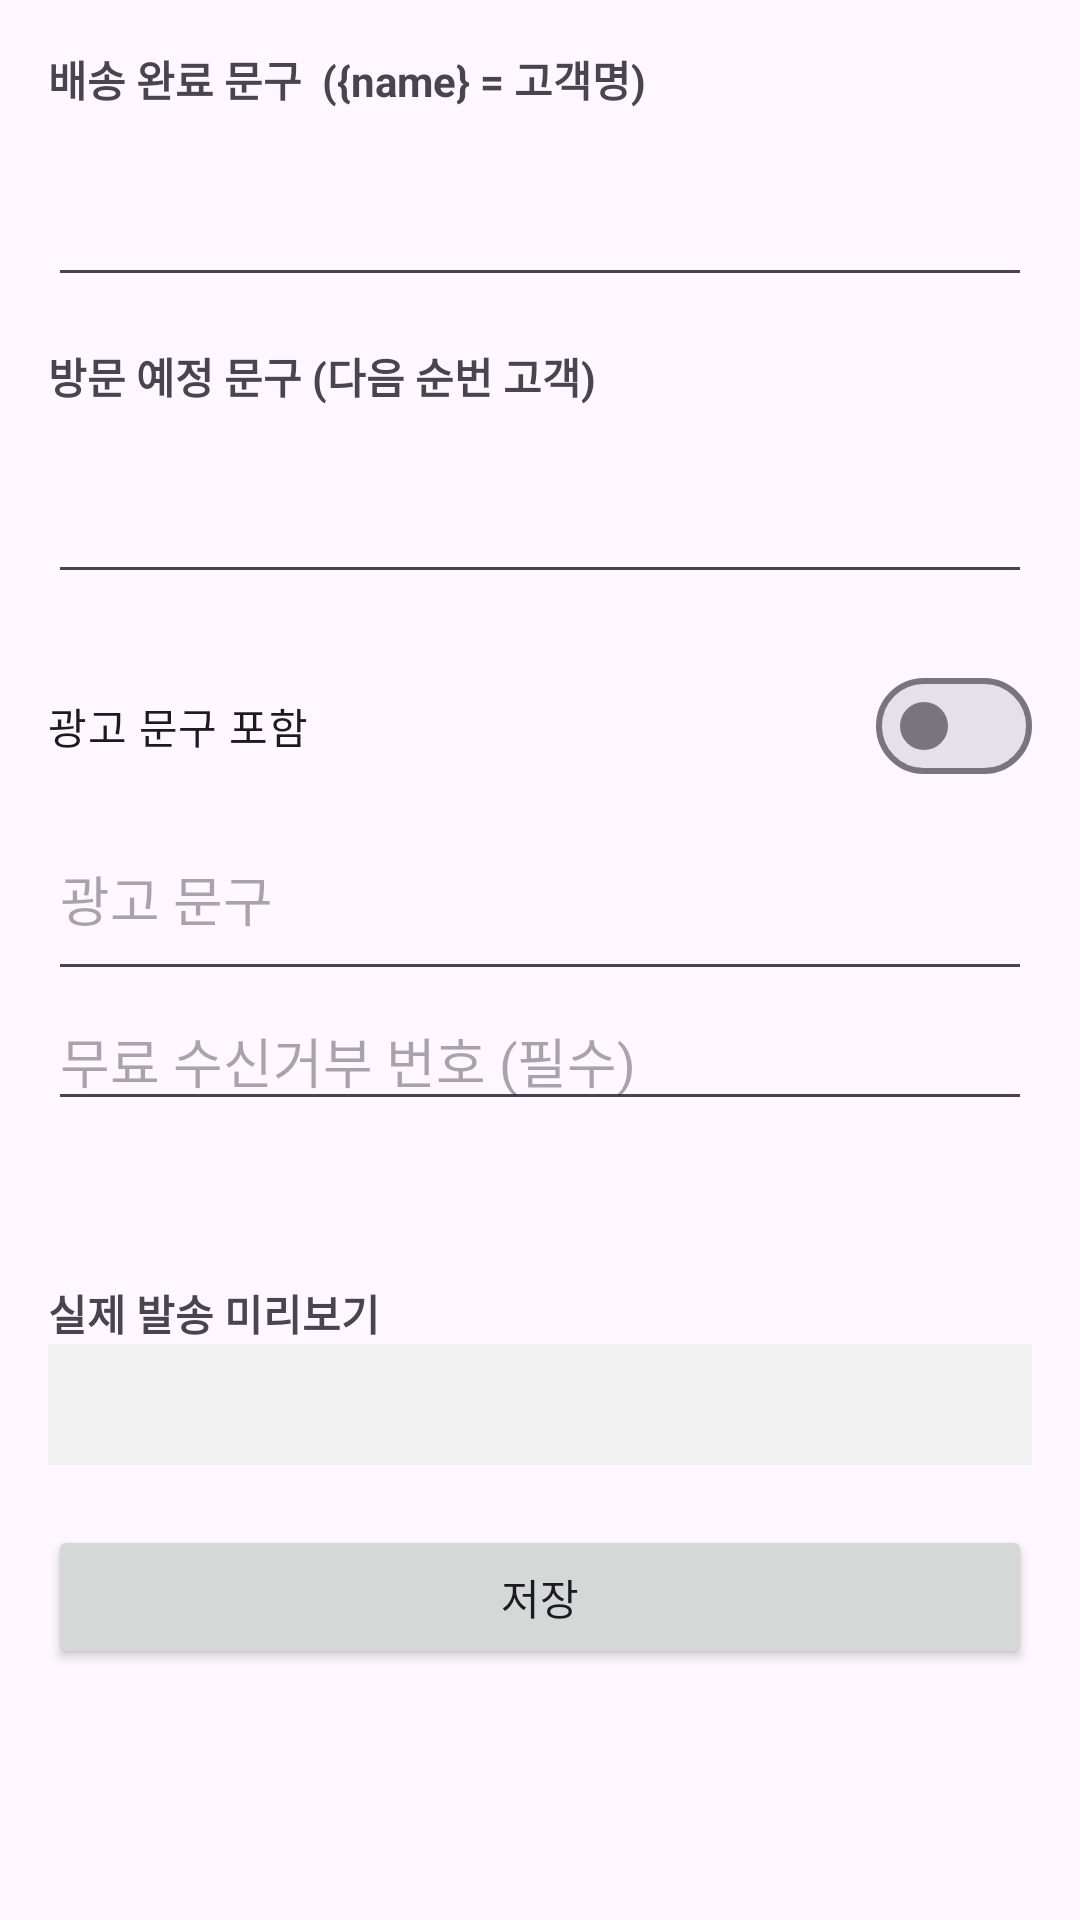

The Android layout XML behind this screen, and the referenced resources:
<!-- AndroidManifest.xml: application theme Theme.WifiDelivery -->
<!-- res/layout/activity_message_settings.xml -->
<?xml version="1.0" encoding="utf-8"?>
<ScrollView xmlns:android="http://schemas.android.com/apk/res/android"
    android:layout_width="match_parent"
    android:layout_height="match_parent"
    android:padding="16dp">

    <LinearLayout
        android:layout_width="match_parent"
        android:layout_height="wrap_content"
        android:orientation="vertical">

        <TextView
            android:layout_width="match_parent"
            android:layout_height="wrap_content"
            android:text="배송 완료 문구  ({name} = 고객명)"
            android:textStyle="bold" />

        <EditText
            android:id="@+id/inputDelivery"
            android:layout_width="match_parent"
            android:layout_height="wrap_content"
            android:inputType="textMultiLine"
            android:minLines="2" />

        <TextView
            android:layout_width="match_parent"
            android:layout_height="wrap_content"
            android:layout_marginTop="16dp"
            android:text="방문 예정 문구 (다음 순번 고객)"
            android:textStyle="bold" />

        <EditText
            android:id="@+id/inputAdvance"
            android:layout_width="match_parent"
            android:layout_height="wrap_content"
            android:inputType="textMultiLine"
            android:minLines="2" />

        <com.google.android.material.materialswitch.MaterialSwitch
            android:id="@+id/switchAd"
            android:layout_width="match_parent"
            android:layout_height="wrap_content"
            android:layout_marginTop="20dp"
            android:text="광고 문구 포함" />

        <EditText
            android:id="@+id/inputAd"
            android:layout_width="match_parent"
            android:layout_height="wrap_content"
            android:hint="광고 문구"
            android:inputType="textMultiLine"
            android:minLines="2" />

        <EditText
            android:id="@+id/inputOptOut"
            android:layout_width="match_parent"
            android:layout_height="wrap_content"
            android:hint="무료 수신거부 번호 (필수)"
            android:inputType="phone" />

        <TextView
            android:id="@+id/txtStatus"
            android:layout_width="match_parent"
            android:layout_height="wrap_content"
            android:layout_marginTop="16dp"
            android:textColor="#666666"
            android:textSize="13sp" />

        <TextView
            android:layout_width="match_parent"
            android:layout_height="wrap_content"
            android:layout_marginTop="20dp"
            android:text="실제 발송 미리보기"
            android:textStyle="bold" />

        <TextView
            android:id="@+id/txtPreview"
            android:layout_width="match_parent"
            android:layout_height="wrap_content"
            android:background="#F2F2F2"
            android:fontFamily="monospace"
            android:padding="12dp"
            android:textSize="12sp" />

        <Button
            android:id="@+id/btnSave"
            android:layout_width="match_parent"
            android:layout_height="wrap_content"
            android:layout_marginTop="20dp"
            android:text="저장" />
    </LinearLayout>
</ScrollView>
<!-- resources referenced by this layout -->
<resources>
  <style name="Theme.WifiDelivery" parent="Theme.Material3.DayNight.NoActionBar" />
</resources>
